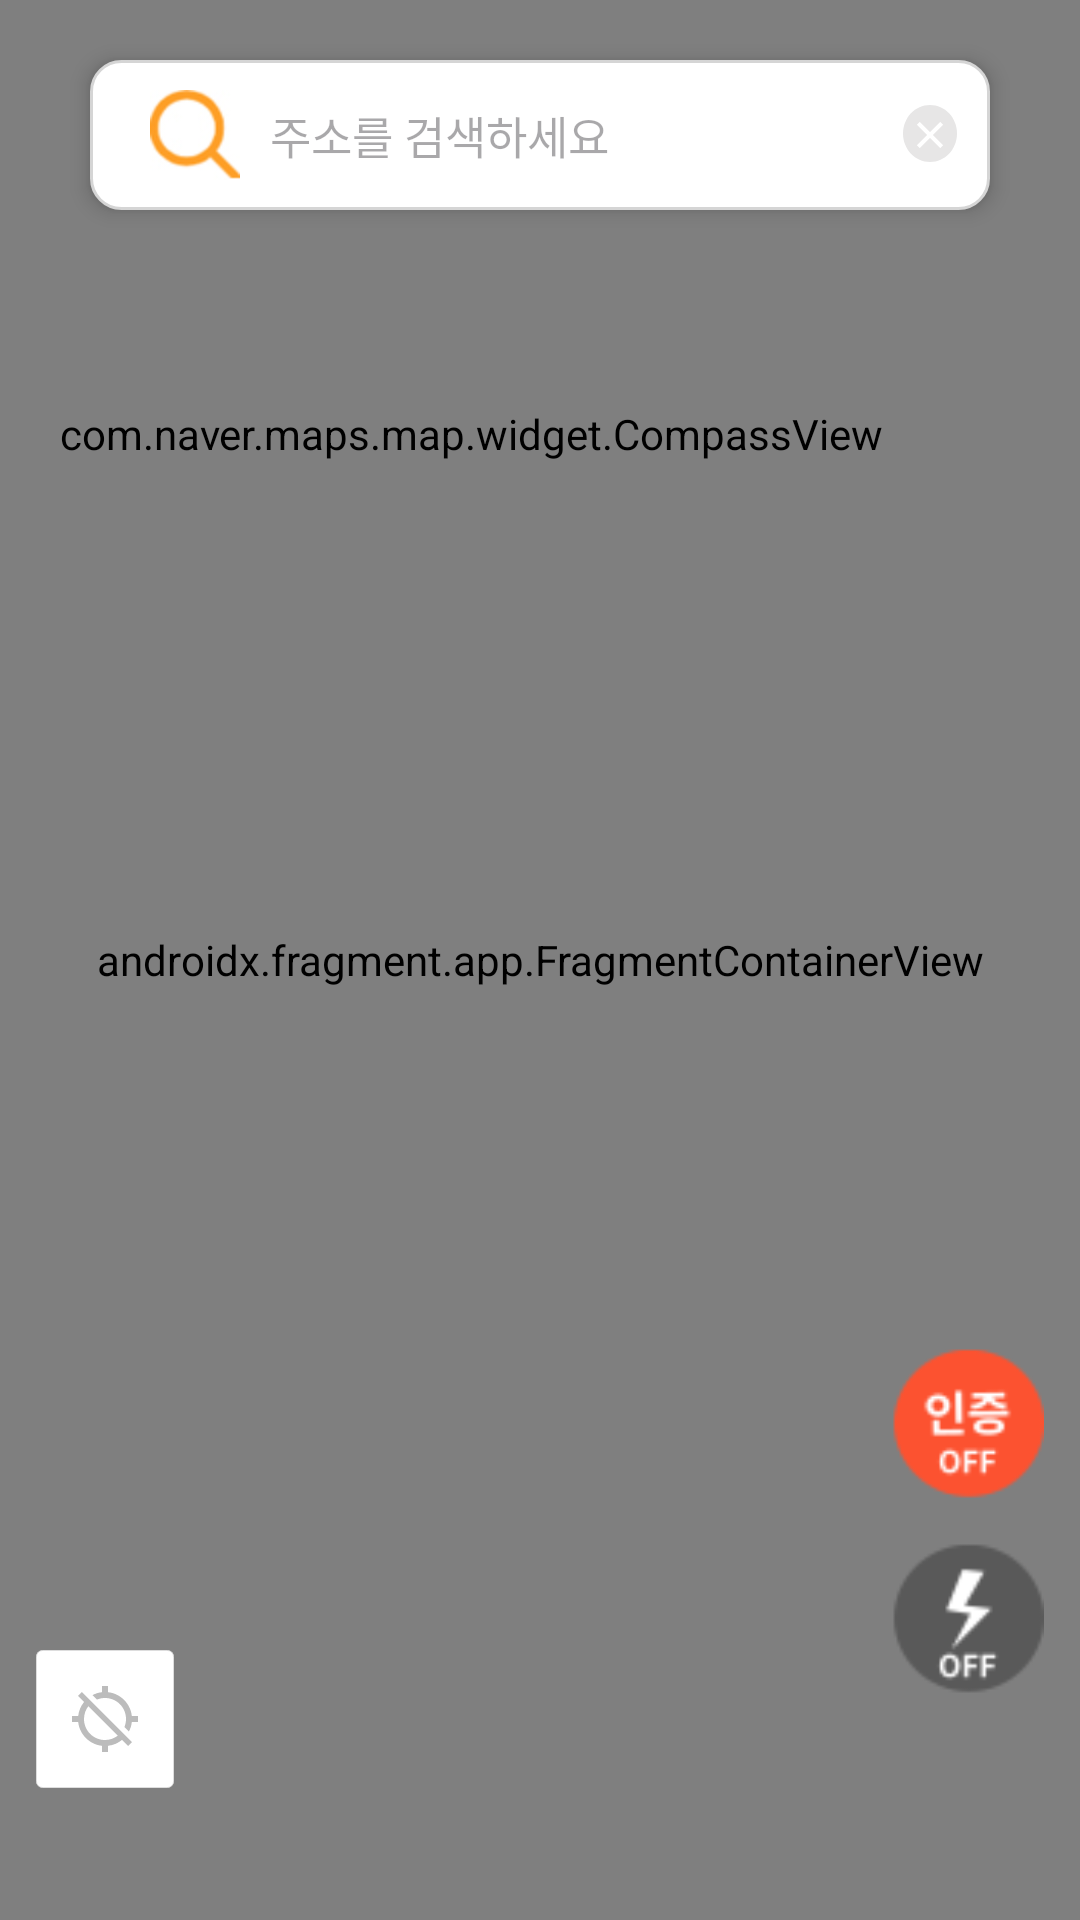

Here is an Android app screen rendered from its layout file. Give the layout XML and the strings, colors and styles it references.
<!-- AndroidManifest.xml: application theme Theme.YangPojang -->
<!-- res/layout/fragment_home.xml -->
<?xml version="1.0" encoding="utf-8"?>
<androidx.constraintlayout.widget.ConstraintLayout xmlns:android="http://schemas.android.com/apk/res/android"
    xmlns:app="http://schemas.android.com/apk/res-auto"
    xmlns:tools="http://schemas.android.com/tools"
    android:layout_width="match_parent"
    android:layout_height="match_parent"
    tools:context=".HomeFragment">

    <androidx.fragment.app.FragmentContainerView
        android:id="@+id/map"
        android:name="com.naver.maps.map.MapFragment"
        android:layout_width="match_parent"
        android:layout_height="match_parent"
        tools:layout_editor_absoluteX="0dp"
        tools:layout_editor_absoluteY="43dp" />

    <com.naver.maps.map.widget.CompassView
        android:id="@+id/compass"
        android:layout_width="wrap_content"
        android:layout_height="wrap_content"
        android:layout_margin="20dp"
        app:layout_constraintTop_toBottomOf="@id/category_list"
        app:layout_constraintStart_toStartOf="parent" />

    <com.naver.maps.map.widget.LocationButtonView
        android:id="@+id/location_btn"
        android:visibility="invisible"
        android:layout_width="wrap_content"
        android:layout_height="wrap_content"
        android:layout_marginBottom="40dp"
        android:layout_marginLeft="10dp"
        app:layout_constraintBottom_toBottomOf="parent"
        app:layout_constraintStart_toStartOf="parent" />

    <TextView
        android:id="@+id/searchAdd"
        android:layout_width="match_parent"
        android:layout_height="50dp"
        android:elevation="4dp"
        android:hint="주소를 검색하세요"
        android:paddingStart="60dp"
        android:background="@drawable/bg_custom_textview"
        android:textSize="15dp"
        android:padding="14dp"
        android:layout_marginTop="20dp"
        android:layout_marginStart="30dp"
        android:layout_marginEnd="30dp"
        android:layout_marginBottom="10dp"
        app:layout_constraintTop_toTopOf="parent"
        app:layout_constraintEnd_toEndOf="parent"
        app:layout_constraintBottom_toTopOf="@+id/category_list"/>

    <ImageView
        android:layout_width="30dp"
        android:layout_height="30dp"
        android:elevation="4dp"
        android:src="@drawable/magnifire"
        android:scaleType="fitXY"
        app:layout_constraintLeft_toLeftOf="@id/searchAdd"
        app:layout_constraintTop_toTopOf="@id/searchAdd"
        android:layout_marginTop="10dp"
        android:layout_marginStart="20dp"/>

    <ImageButton
        android:id="@+id/search_close_btn"
        android:layout_width="wrap_content"
        android:layout_height="wrap_content"
        android:elevation="4dp"
        android:src="@drawable/xicon"
        android:background="#00000000"
        app:layout_constraintTop_toTopOf="@+id/searchAdd"
        app:layout_constraintEnd_toEndOf="@id/searchAdd"
        app:layout_constraintBottom_toBottomOf="@id/searchAdd"
        android:layout_marginEnd="10dp"/>

    <androidx.recyclerview.widget.RecyclerView
        android:id="@+id/category_list"
        android:layout_width="0dp"
        android:layout_height="35dp"
        app:layoutManager="androidx.recyclerview.widget.LinearLayoutManager"
        android:orientation="horizontal"
        app:layout_constraintStart_toStartOf="@+id/searchAdd"
        app:layout_constraintEnd_toEndOf="@+id/searchAdd"
        app:layout_constraintBottom_toTopOf="@+id/re_searchbtn"
        app:layout_constraintTop_toBottomOf="@+id/searchAdd"/>


    <androidx.appcompat.widget.AppCompatButton
        android:id="@+id/re_searchbtn"
        android:visibility="invisible"
        android:layout_width="200dp"
        android:layout_height="40dp"
        android:text="현재 지도에서 가게 재검색"
        android:textSize="12.5dp"
        android:textColor="@color/white"
        android:background="@drawable/re_searchbutton_custom"
        android:layout_marginTop="15dp"
        app:layout_constraintTop_toBottomOf="@id/category_list"
        app:layout_constraintStart_toStartOf="parent"
        app:layout_constraintEnd_toEndOf="parent"/>


    <ImageButton
        android:id="@+id/showlist"
        android:layout_width="110dp"
        android:layout_height="35dp"
        android:scaleType="centerInside"
        android:src="@drawable/showlist"
        android:background="#00000000"
        app:layout_constraintStart_toStartOf="parent"
        app:layout_constraintEnd_toEndOf="parent"
        app:layout_constraintBottom_toBottomOf="parent"
        android:layout_marginBottom="20dp"/>


    <ImageButton
        android:id="@+id/authoff"
        android:layout_width="51dp"
        android:layout_height="51dp"
        android:layout_marginEnd="12dp"
        android:layout_marginBottom="14dp"
        android:background="#00000000"
        android:scaleType="fitXY"
        android:src="@drawable/authoff"
        app:layout_constraintBottom_toTopOf="@id/meetingoff"
        app:layout_constraintEnd_toEndOf="parent" />

    <ImageButton
        android:id="@+id/authon"
        android:layout_width="51dp"
        android:layout_height="51dp"
        android:layout_marginEnd="12dp"
        android:layout_marginBottom="14dp"
        android:background="#00000000"
        android:scaleType="fitXY"
        android:src="@drawable/authon"
        android:visibility="invisible"
        app:layout_constraintBottom_toTopOf="@id/meetingoff"
        app:layout_constraintEnd_toEndOf="parent" />

    <ImageButton
        android:id="@+id/meetingoff"
        android:layout_width="51dp"
        android:layout_height="51dp"
        android:scaleType="fitXY"
        android:src="@drawable/meetingoff"
        android:background="#00000000"
        app:layout_constraintStart_toStartOf="@+id/authoff"
        app:layout_constraintEnd_toEndOf="parent"
        app:layout_constraintBottom_toBottomOf="parent"
        android:layout_marginEnd="12dp"
        android:layout_marginBottom="75dp" />

    <ImageButton
        android:id="@+id/meetingon"
        android:layout_width="51dp"
        android:layout_height="51dp"
        android:scaleType="fitXY"
        android:src="@drawable/meetingon"
        android:visibility="invisible"
        android:background="#00000000"
        app:layout_constraintStart_toStartOf="@+id/authoff"
        app:layout_constraintEnd_toEndOf="parent"
        app:layout_constraintBottom_toBottomOf="parent"
        android:layout_marginEnd="12dp"
        android:layout_marginBottom="75dp"/>

    <ImageButton
        android:id="@+id/location_btn_custom"
        android:visibility="visible"
        android:layout_width="wrap_content"
        android:layout_height="wrap_content"
        android:src="@drawable/location_btn"
        android:layout_marginBottom="44dp"
        android:layout_marginLeft="12dp"
        android:background="@drawable/location_btn_backgroud"
        app:layout_constraintBottom_toBottomOf="parent"
        app:layout_constraintStart_toStartOf="parent"/>

    <androidx.appcompat.widget.AppCompatButton
        android:id="@+id/close_pochalist"
        android:layout_width="65dp"
        android:layout_height="35dp"
        android:text="닫기"
        android:textSize="10dp"
        android:backgroundTint="@color/white"
        android:visibility="invisible"
        app:layout_constraintBottom_toTopOf="@+id/pocha_list"
        app:layout_constraintStart_toStartOf="parent"
        app:layout_constraintEnd_toEndOf="parent"/>

    <com.yuhan.yangpojang.home.pochaListRecyclerView
        android:id="@+id/pocha_list"
        android:layout_width="match_parent"
        android:layout_height="wrap_content"
        android:background="@drawable/rounded_top_background"
        android:elevation="2dp"
        android:visibility="invisible"
        app:layout_constraintBottom_toBottomOf="parent"
        app:layout_constraintStart_toStartOf="parent"/>

    <androidx.constraintlayout.widget.ConstraintLayout
        android:id="@+id/pocha_info"
        android:layout_width="match_parent"
        android:layout_height="150dp"
        app:layout_constraintBottom_toBottomOf="parent"
        app:layout_constraintStart_toStartOf="parent"
        app:layout_constraintEnd_toEndOf="parent"
        android:background="@drawable/rounded_top_background"
        android:elevation="2dp"
        android:visibility="invisible">

        <ImageView
            android:id="@+id/pocha_image"
            android:layout_width="80dp"
            android:layout_height="100dp"
            android:scaleType="center"
            android:layout_marginStart="10dp"
            android:layout_marginTop="20dp"
            app:layout_constraintTop_toTopOf="parent"
            app:layout_constraintLeft_toLeftOf="parent"/>
        <TextView
            android:id="@+id/pocha_name"
            android:layout_width="wrap_content"
            android:layout_height="wrap_content"
            android:text="가게 이름"
            android:textSize="25dp"
            android:textStyle="bold"
            android:layout_marginStart="20dp"
            app:layout_constraintTop_toTopOf="parent"
            app:layout_constraintLeft_toRightOf="@id/pocha_image"
            android:layout_marginTop="20dp"/>
        <TextView
            android:id="@+id/pocha_category"
            android:layout_width="wrap_content"
            android:layout_height="wrap_content"
            android:textColor="#A4A3A3"
            android:text="카테고리"
            app:layout_constraintTop_toTopOf="parent"
            app:layout_constraintLeft_toRightOf="@+id/pocha_name"
            android:layout_marginTop="30dp"
            android:layout_marginStart="10dp"/>
        <TextView
            android:id="@+id/pocha_add"
            android:layout_width="wrap_content"
            android:layout_height="wrap_content"
            android:text="가게 주소"
            app:layout_constraintTop_toBottomOf="@id/pocha_name"
            app:layout_constraintLeft_toRightOf="@id/pocha_image"
            app:layout_constraintStart_toStartOf="@+id/pocha_name"
            android:layout_marginTop="8dp"/>
        <RatingBar
            android:id="@+id/pocha_rating"
            android:layout_width="wrap_content"
            android:layout_height="wrap_content"
            style="@style/Widget.AppCompat.RatingBar.Small"
            app:layout_constraintTop_toBottomOf="@id/pocha_add"
            app:layout_constraintLeft_toRightOf="@id/pocha_image"
            app:layout_constraintStart_toStartOf="@+id/pocha_name"
            android:layout_marginLeft="-2dp"
            android:layout_marginTop="8dp"/>

        <ImageButton
            android:id="@+id/pochainfo_fullheart"
            android:layout_width="24dp"
            android:layout_height="24dp"
            android:layout_marginLeft="370dp"
            android:layout_marginTop="15dp"
            android:background="#00000000"
            android:src="@drawable/full_heart"
            android:visibility="visible"
            app:layout_constraintLeft_toLeftOf="parent"
            app:layout_constraintTop_toTopOf="parent" />
        <ImageButton
            android:id="@+id/pochainfo_emptyheart"
            android:layout_width="24dp"
            android:layout_height="24dp"
            android:background="#00000000"
            android:visibility="visible"
            android:src="@drawable/empty_heart"
            app:layout_constraintTop_toTopOf="parent"
            app:layout_constraintLeft_toLeftOf="parent"
            android:layout_marginLeft="370dp"
            android:layout_marginTop="15dp"/>

    </androidx.constraintlayout.widget.ConstraintLayout>


</androidx.constraintlayout.widget.ConstraintLayout>
<!-- resources referenced by this layout -->
<resources>
  <color name="white">#FFFFFF</color>
  <!-- drawable bg_custom_textview (drawable) -->
  <?xml version="1.0" encoding="utf-8"?>
  <selector xmlns:android="http://schemas.android.com/apk/res/android">
      <item android:state_focused="false" android:state_pressed="false">
          <shape>
              <solid android:color="@android:color/white"/>
              <stroke android:color="#D5D5D5"
                  android:width="1dp"
                  />
              <corners android:radius="10dp" />
          </shape>
      </item>
  </selector>
  <!-- drawable empty_heart (drawable) -->
  <vector android:height="18dp" android:tint="#7D7D7D"
      android:viewportHeight="24" android:viewportWidth="24"
      android:width="17dp" xmlns:android="http://schemas.android.com/apk/res/android">
      <path android:fillColor="@android:color/white" android:pathData="M12,21.35l-1.45,-1.32C5.4,15.36 2,12.28 2,8.5 2,5.42 4.42,3 7.5,3c1.74,0 3.41,0.81 4.5,2.09C13.09,3.81 14.76,3 16.5,3 19.58,3 22,5.42 22,8.5c0,3.78 -3.4,6.86 -8.55,11.54L12,21.35z"/>
  </vector>
  <!-- drawable full_heart (drawable) -->
  <vector android:height="18dp" android:tint="#FF0000"
      android:viewportHeight="24" android:viewportWidth="24"
      android:width="17dp" xmlns:android="http://schemas.android.com/apk/res/android">
      <path android:fillColor="@android:color/white" android:pathData="M12,21.35l-1.45,-1.32C5.4,15.36 2,12.28 2,8.5 2,5.42 4.42,3 7.5,3c1.74,0 3.41,0.81 4.5,2.09C13.09,3.81 14.76,3 16.5,3 19.58,3 22,5.42 22,8.5c0,3.78 -3.4,6.86 -8.55,11.54L12,21.35z"/>
  </vector>
  <!-- drawable location_btn_backgroud (drawable) -->
  <?xml version="1.0" encoding="utf-8"?>
  <layer-list xmlns:android="http://schemas.android.com/apk/res/android">
      
      <item android:width="46dp" android:height="46dp" >
          <shape android:shape="rectangle">
              <solid android:color="#FFFFFF" />
              <stroke android:width="0.1dp" android:color="#DDDDDD" />
              <corners android:radius="2dp" />
          </shape>
      </item>
  </layer-list>
  <!-- drawable re_searchbutton_custom (drawable) -->
  <?xml version="1.0" encoding="utf-8"?>
  <selector xmlns:android="http://schemas.android.com/apk/res/android">
      <item android:state_focused="false" android:state_pressed="false">
          <shape>
              <solid android:color="#FE9D28"/>
              <corners android:radius="200dp" />
          </shape>
      </item>
  
  </selector>
  <!-- drawable rounded_top_background (drawable) -->
  <?xml version="1.0" encoding="utf-8"?>
  <shape xmlns:android="http://schemas.android.com/apk/res/android">
  <solid android:color="@color/white"/>
  
  <corners
      android:topLeftRadius="10dp"
      android:topRightRadius="10dp"
      android:bottomLeftRadius="0dp"
      android:bottomRightRadius="0dp"/>
  </shape>
  <!-- drawable xicon (drawable) -->
  <vector xmlns:android="http://schemas.android.com/apk/res/android"
      android:width="20dp"
      android:height="20dp"
      android:viewportWidth="20"
      android:viewportHeight="20">
    <path
        android:pathData="M1,9.5C1,4.253 5.029,0 10,0 14.971,0 19,4.253 19,9.5 19,14.747 14.971,19 10,19 5.029,19 1,14.747 1,9.5Z"
        android:fillColor="#E7E6E6"
        android:fillType="evenOdd"/>
    <path
        android:pathData="M6.103,6.103 L6.103,6.103 10,10 13.897,6.103 13.897,6.103 10,10 13.897,13.897 13.897,13.897 10,10 6.103,13.897 6.103,13.897 10,10Z"
        android:strokeWidth="1.33333"
        android:fillColor="#4472C4"
        android:fillType="evenOdd"
        android:strokeColor="#FFFFFF"/>
  </vector>
  <style name="Theme.YangPojang" parent="Base.Theme.YangPojang" />
  <style name="Base.Theme.YangPojang" parent="Theme.Material3.DayNight.NoActionBar">
          
          
      </style>
</resources>
